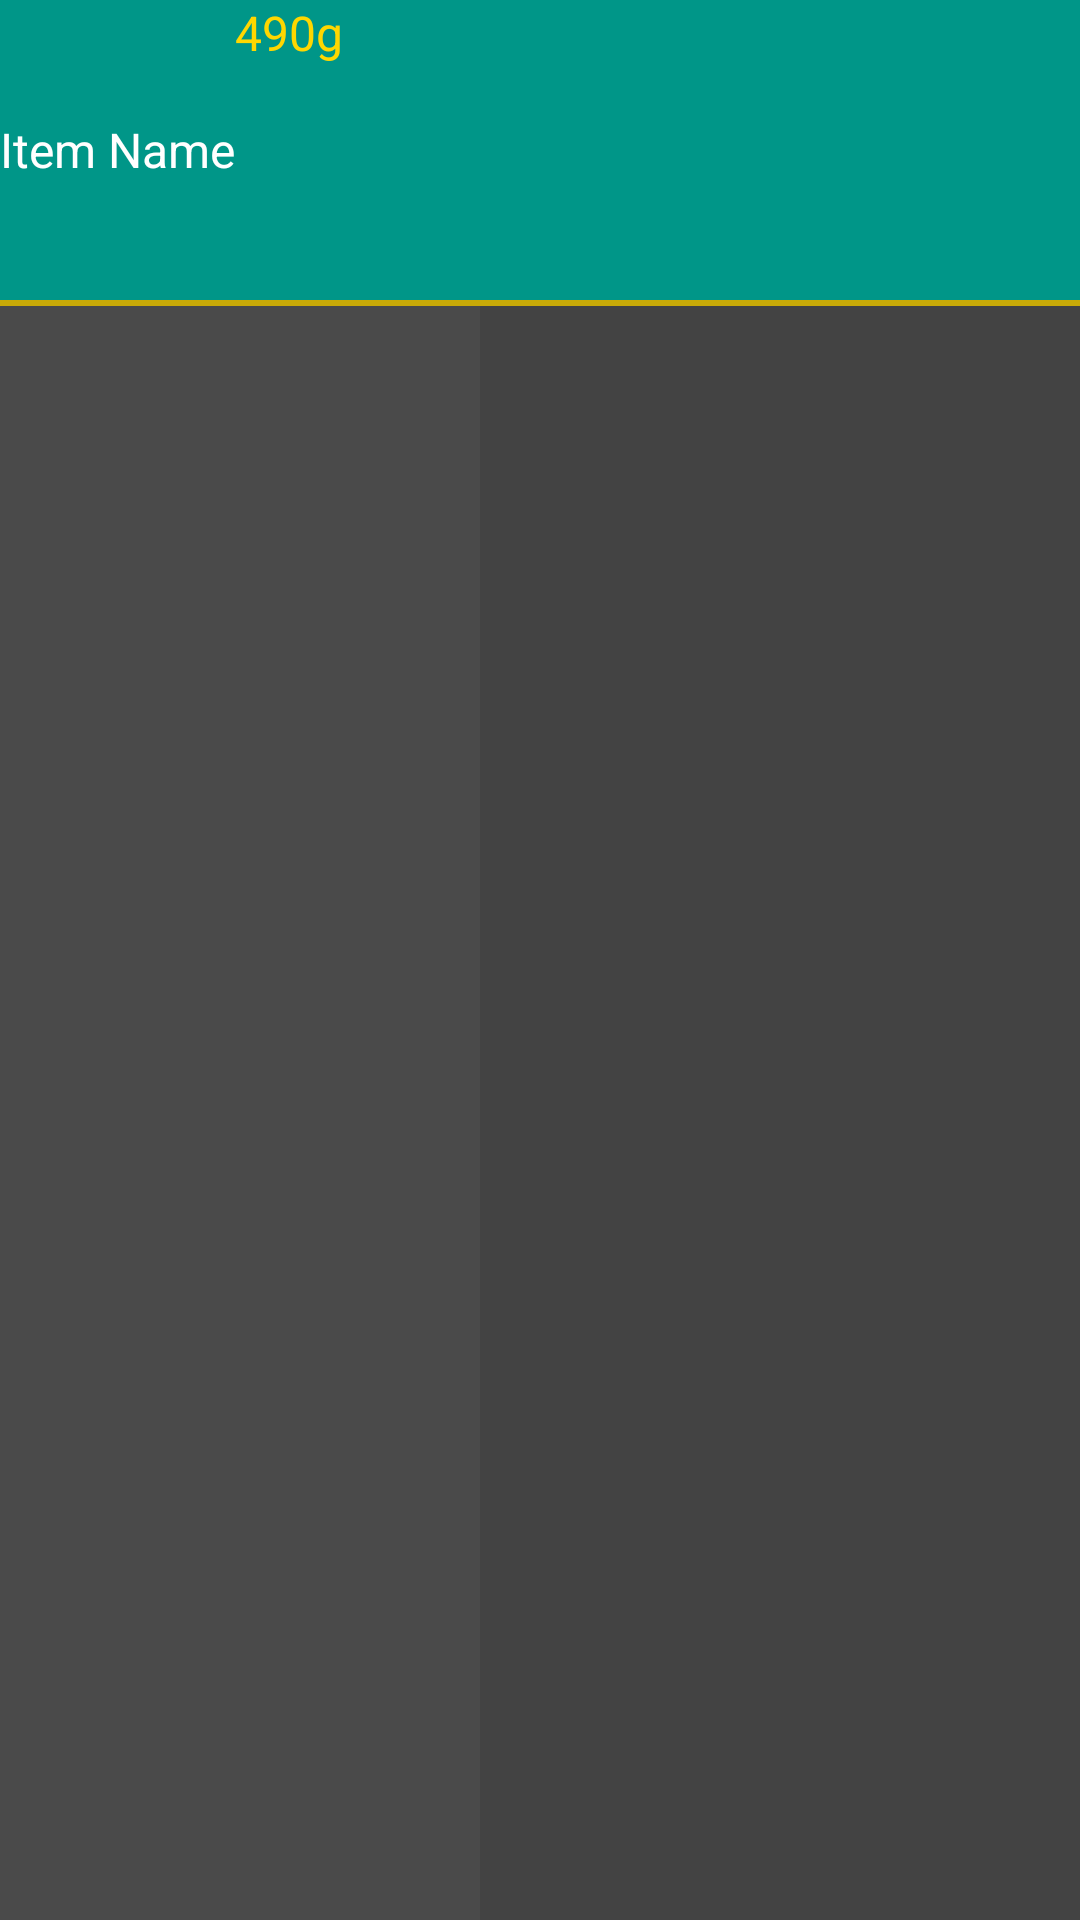

Produce the Android XML layout that renders to this screen, including the resource entries it uses.
<!-- AndroidManifest.xml: application theme AppTheme -->
<!-- res/layout/fragment_item_selection.xml -->
<?xml version="1.0" encoding="utf-8"?>
<LinearLayout xmlns:android="http://schemas.android.com/apk/res/android"
    android:layout_width="match_parent"
    android:layout_height="match_parent"
    android:background="@color/colorPrimary"
    android:orientation="vertical">

    <RelativeLayout
        android:id="@+id/relativeLayout_selectedItem"
        android:layout_width="match_parent"
        android:layout_height="100dp"
        android:background="@color/ItemSelectionFragment_HeaderLayout_background"
        android:layout_gravity="center">

        <TextView
            android:id="@+id/textView_selectedItemId"
            android:layout_width="wrap_content"
            android:textSize="16dp"
            android:textStyle="bold"
            android:layout_height="wrap_content" />

        <ImageView
            android:id="@+id/imageView_selectedItem"
            android:layout_width="wrap_content"
            android:layout_height="wrap_content"
            android:padding="8dp"
            android:layout_centerInParent="true"/>
        <TextView
            android:id="@+id/textView_selectedItem"
            android:layout_width="wrap_content"
            android:layout_height="wrap_content"
            android:text="Item Name"
            android:textSize="16dp"
            android:maxWidth="110dp"
            android:layout_centerVertical="true"
            android:textColor="@color/colorWhite"
            />
        <TextView
            android:id="@+id/textView_selectedItemGold"
            android:layout_width="wrap_content"
            android:layout_height="wrap_content"
            android:layout_toRightOf="@id/textView_selectedItem"
            android:textSize="16dp"
            android:textColor="@color/ItemGold"
            android:text="490g"
            />



   
    </RelativeLayout>
    <View
        android:layout_width="match_parent"
        android:layout_height="2dp"
        android:background="@color/separator_border" />
    <RelativeLayout
        android:id="@+id/relativeLayout_itemGrid"
        android:layout_width="match_parent"
        android:layout_height="fill_parent"
        android:layout_below="@id/relativeLayout_selectedItem">

        <ExpandableListView
            android:id="@+id/listView_itemFilter"
            android:layout_width="160dp"
            android:layout_height="match_parent"
            android:layout_centerVertical="true"
            android:background="@color/selector_list_item_child_unpressed"
            android:groupIndicator="@android:color/transparent"
            />

        <GridView
            android:id="@+id/gridView_items"
            android:layout_width="fill_parent"
            android:layout_height="match_parent"
            android:layout_toRightOf="@id/listView_itemFilter"
            android:background="@color/gridView_bg"
            android:padding="8dp"/>


    </RelativeLayout>
</LinearLayout>
<!-- resources referenced by this layout -->
<resources>
  <color name="ItemGold">#ffd700</color>
  <color name="ItemSelectionFragment_HeaderLayout_background">#009688</color>
  <color name="colorPrimary">#009688</color>
  <color name="colorWhite">#FFFFFF</color>
  <color name="gridView_bg">#434343</color>
  <color name="selector_list_item_child_unpressed">#4A4A4A</color>
  <color name="separator_border">#C8AA08</color>
  <style name="AppTheme" parent="Theme.AppCompat.Light.NoActionBar">
           
          <item name="android:colorPrimary">@color/colorPrimary</item>
          <item name="android:colorPrimaryDark">@color/colorPrimaryDark</item>
          <item name="android:colorAccent">@color/colorAccent</item>
  
          <item name="android:popupMenuStyle">@style/PopupMenu</item>
      </style>
  <color name="colorPrimaryDark">#00796B</color>
  <color name="colorAccent">#448AFF</color>
  <style name="PopupMenu" parent="Widget.AppCompat.PopupMenu">
          <item name="android:popupBackground">@color/popupMenu_background</item>
      </style>
  <color name="popupMenu_background">#018F81</color>
</resources>
